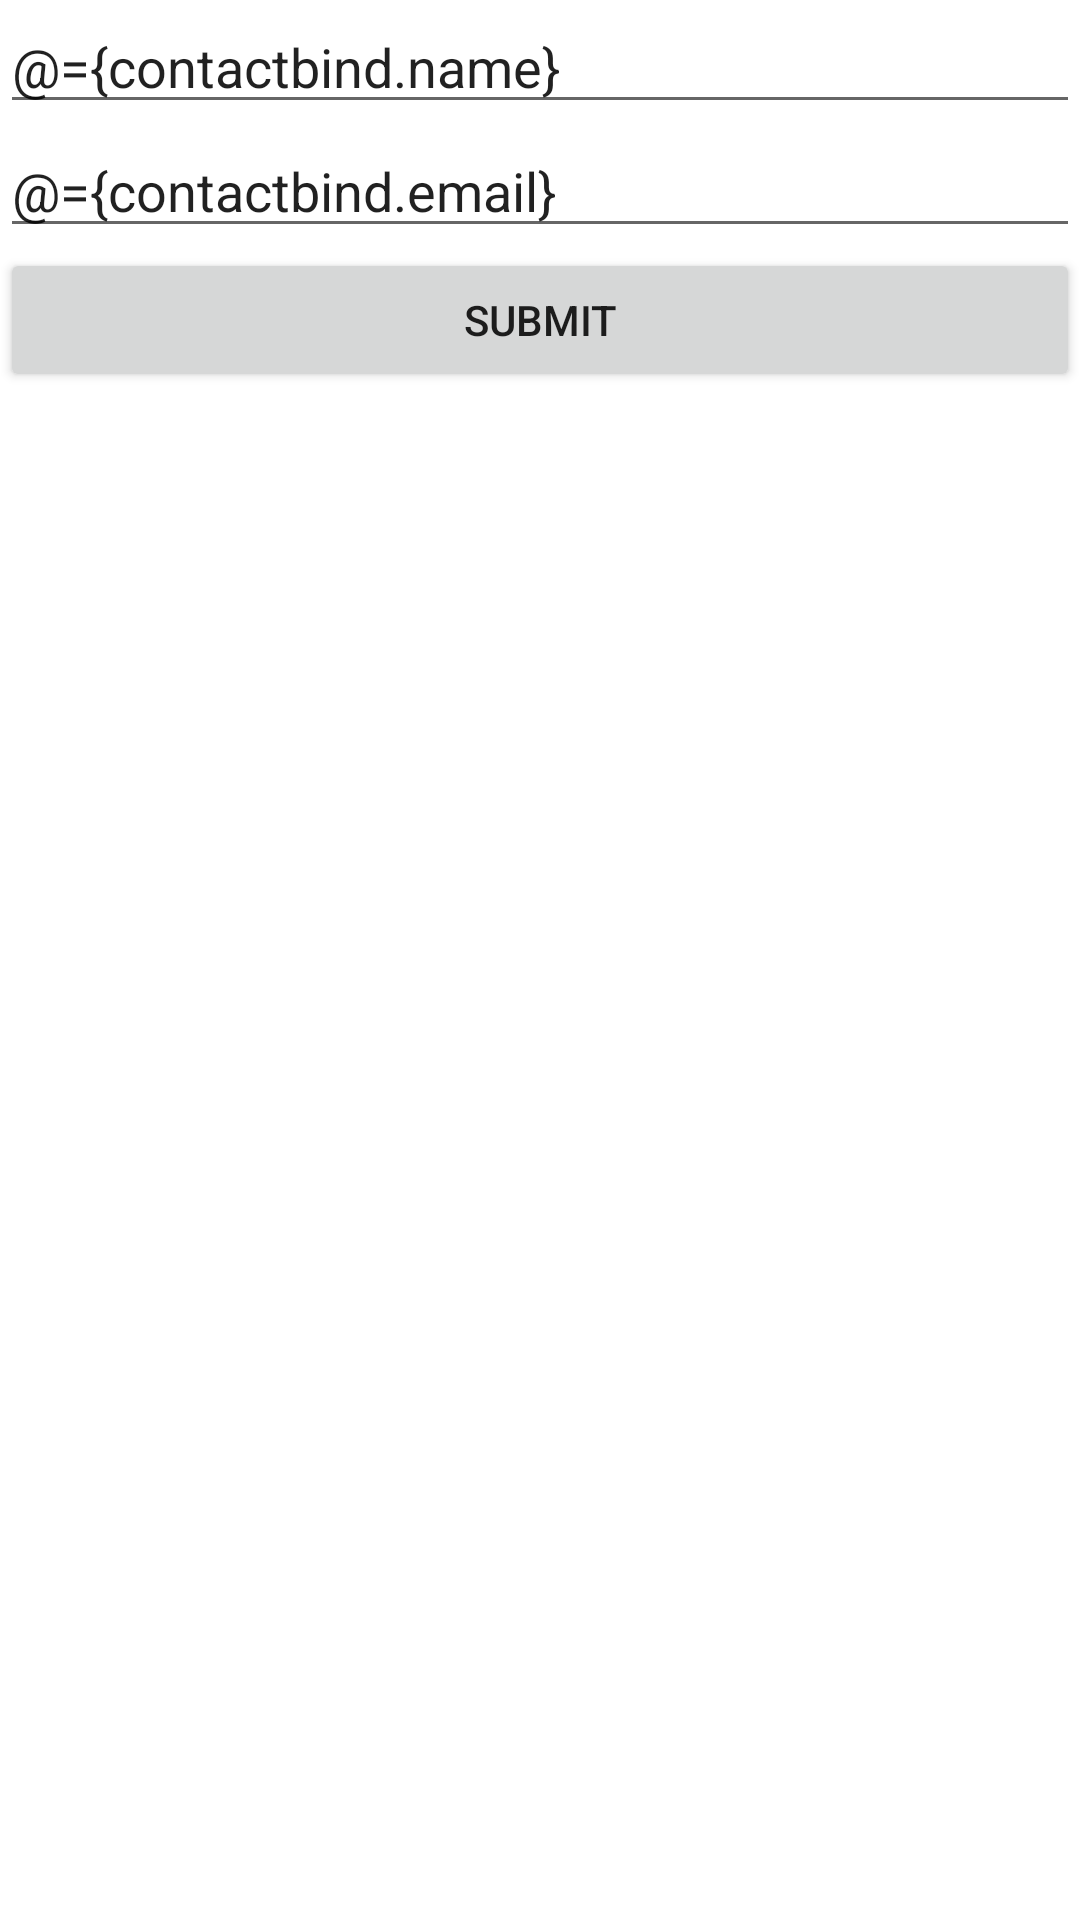

Reconstruct the res/layout file that produces this screen, plus the resources it refers to.
<!-- AndroidManifest.xml: application theme Theme.ContactAppViewBind -->
<!-- res/layout/activity_add_new_contact.xml -->
<?xml version="1.0" encoding="utf-8"?>
<layout xmlns:android="http://schemas.android.com/apk/res/android"
    xmlns:app="http://schemas.android.com/apk/res-auto"
    xmlns:tools="http://schemas.android.com/tools">

    <data>

        <variable
            name="clickHandler"
            type="com.example.contactappviewbind.AddNewContactActivity.ActivityNewContactActivityClickHandler" />
        <variable
            name="contactbind"
            type="com.example.contactappviewbind.db.entity.Contact" />


    </data>

    <LinearLayout
        android:layout_width="match_parent"
        android:layout_height="wrap_content"
        tools:context=".AddNewContactActivity"
        android:orientation="vertical">
        <EditText
            android:layout_width="match_parent"
            android:layout_height="wrap_content"
            android:id="@+id/nameET"
            android:text="@={contactbind.name}"
            android:hint="Name"/>

        <EditText
            android:layout_width="match_parent"
            android:layout_height="wrap_content"
            android:id="@+id/emailET"
            android:text="@={contactbind.email}"
            android:hint="Email"/>
        <Button
            android:layout_width="match_parent"
            android:layout_height="wrap_content"
            android:onClick="@{clickHandler::onSubmitClick}"
            android:text="Submit"
            android:id="@+id/submitBTN"/>


    </LinearLayout>
</layout>
<!-- resources referenced by this layout -->
<resources>
  <style name="Theme.ContactAppViewBind" parent="Theme.MaterialComponents.DayNight.NoActionBar">
          
          <item name="colorPrimary">@color/purple_500</item>
          <item name="colorPrimaryVariant">@color/purple_700</item>
          <item name="colorOnPrimary">@color/white</item>
          
          <item name="colorSecondary">@color/teal_200</item>
          <item name="colorSecondaryVariant">@color/teal_700</item>
          <item name="colorOnSecondary">@color/black</item>
          
          <item name="android:statusBarColor" tools:targetApi="l">?attr/colorPrimaryVariant</item>
          
      </style>
  <!-- not gathered from this repository: default colours our renderer supplied (Android Studio template values) -->
  <color name="purple_500">#FF6200EE</color>
  <color name="purple_700">#FF3700B3</color>
  <color name="teal_200">#FF03DAC5</color>
  <color name="teal_700">#FF018786</color>
  <color name="black">#FF000000</color>
  <color name="white">#FFFFFFFF</color>
</resources>
